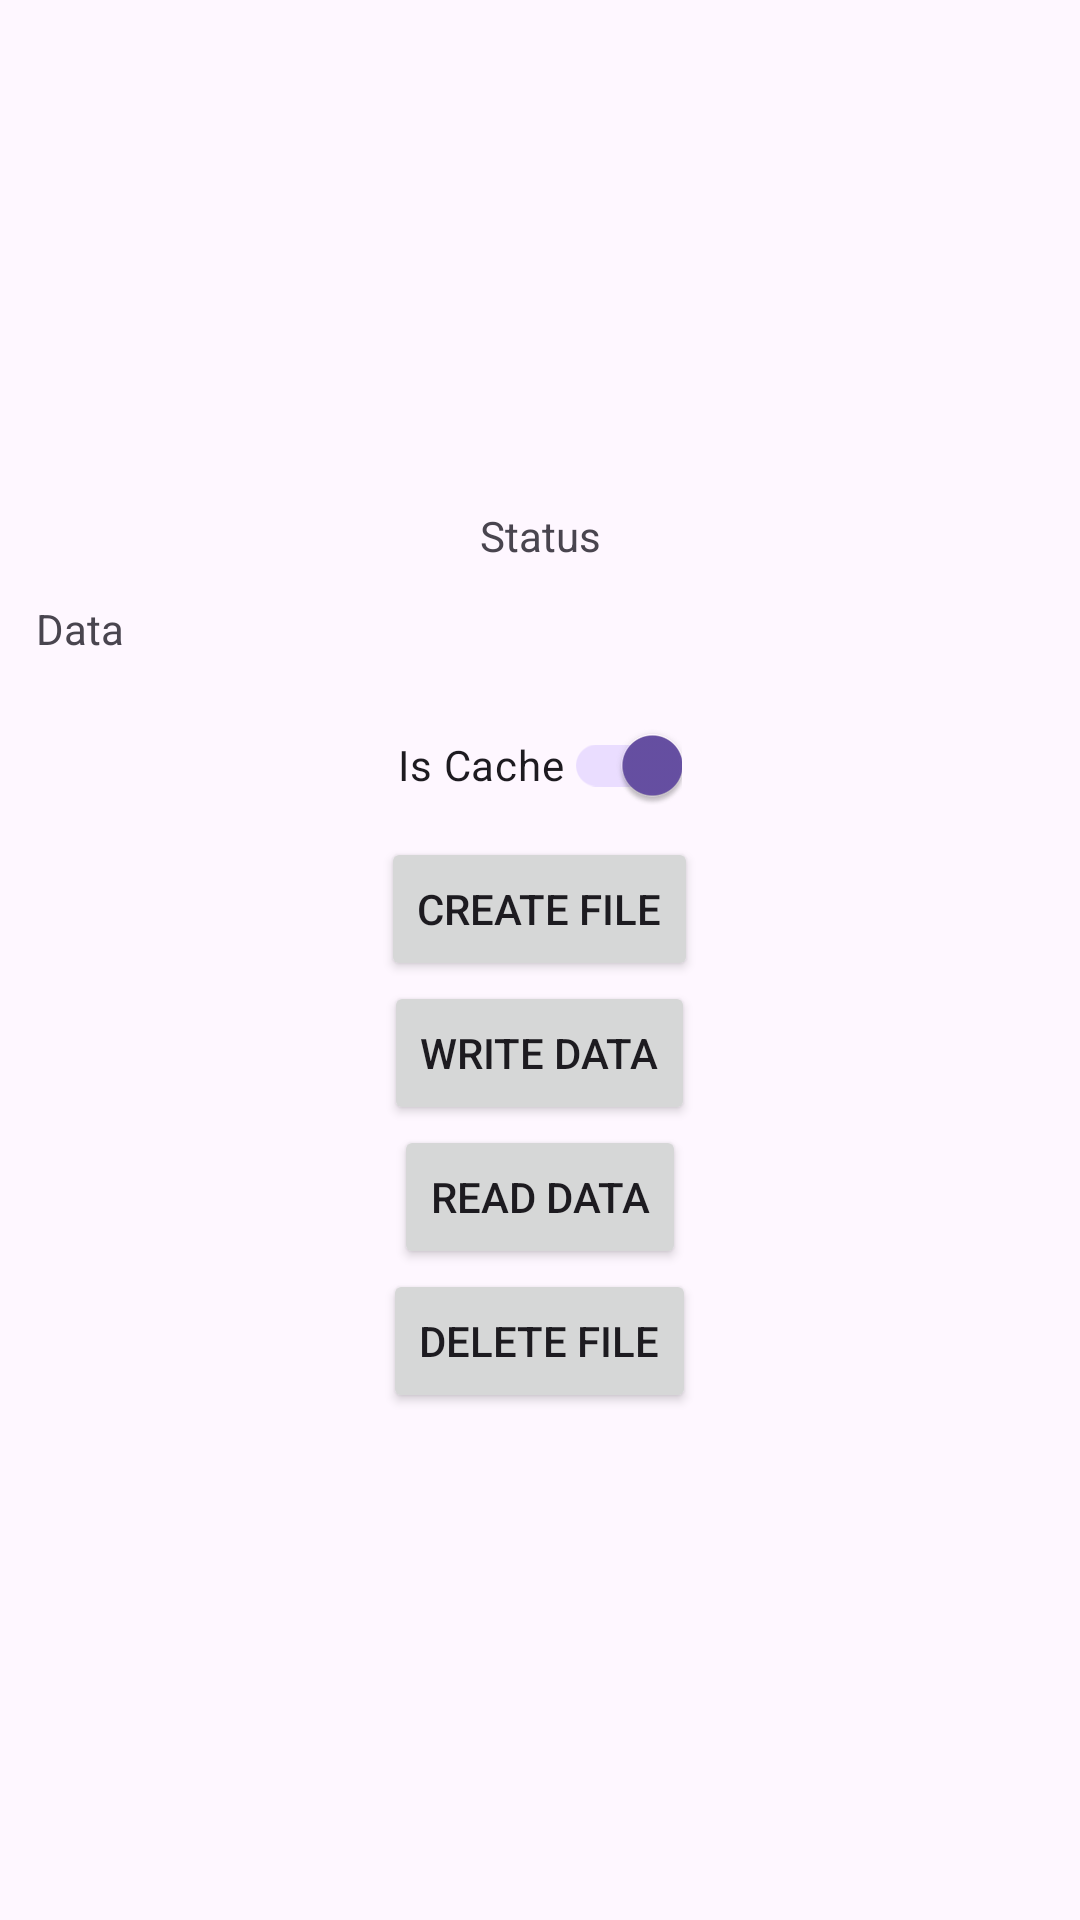

Produce the Android XML layout that renders to this screen, including the resource entries it uses.
<!-- AndroidManifest.xml: application theme Theme.Task -->
<!-- res/layout/activity_main.xml -->
<?xml version="1.0" encoding="utf-8"?>
<LinearLayout xmlns:android="http://schemas.android.com/apk/res/android"
    xmlns:tools="http://schemas.android.com/tools"
    android:layout_width="match_parent"
    android:layout_height="match_parent"
    android:gravity="center"
    android:orientation="vertical"
    tools:context=".MainActivity">

    <TextView
        android:id="@+id/tv_status"
        android:text="@string/status"
        android:gravity="center"
        android:layout_marginHorizontal="12dp"
        android:layout_marginBottom="12dp"
        android:layout_width="match_parent"
        android:layout_height="wrap_content" />

    <TextView
        android:id="@+id/tv_data"
        android:text="@string/data"
        android:layout_marginHorizontal="12dp"
        android:layout_marginBottom="12dp"
        android:layout_width="match_parent"
        android:layout_height="wrap_content" />

    <androidx.appcompat.widget.SwitchCompat
        android:id="@+id/sc_cache"
        android:text="@string/is_cache"
        android:checked="true"
        android:layout_width="wrap_content"
        android:layout_height="wrap_content" />

    <Button
        android:id="@+id/b_create"
        android:layout_width="wrap_content"
        android:layout_height="wrap_content"
        android:text="@string/create_file" />

    <Button
        android:id="@+id/b_write"
        android:layout_width="wrap_content"
        android:layout_height="wrap_content"
        android:text="@string/write_data" />

    <Button
        android:id="@+id/b_read"
        android:layout_width="wrap_content"
        android:layout_height="wrap_content"
        android:text="@string/read_data" />

    <Button
        android:id="@+id/b_delete"
        android:layout_width="wrap_content"
        android:layout_height="wrap_content"
        android:text="@string/delete_file" />

</LinearLayout>
<!-- resources referenced by this layout -->
<resources>
  <string name="create_file">Create file</string>
  <string name="data">Data</string>
  <string name="delete_file">Delete file</string>
  <string name="is_cache">Is Cache</string>
  <string name="read_data">Read data</string>
  <string name="status">Status</string>
  <string name="write_data">Write data</string>
  <style name="Theme.Task" parent="Theme.Material3.Light.NoActionBar">
      </style>
</resources>
